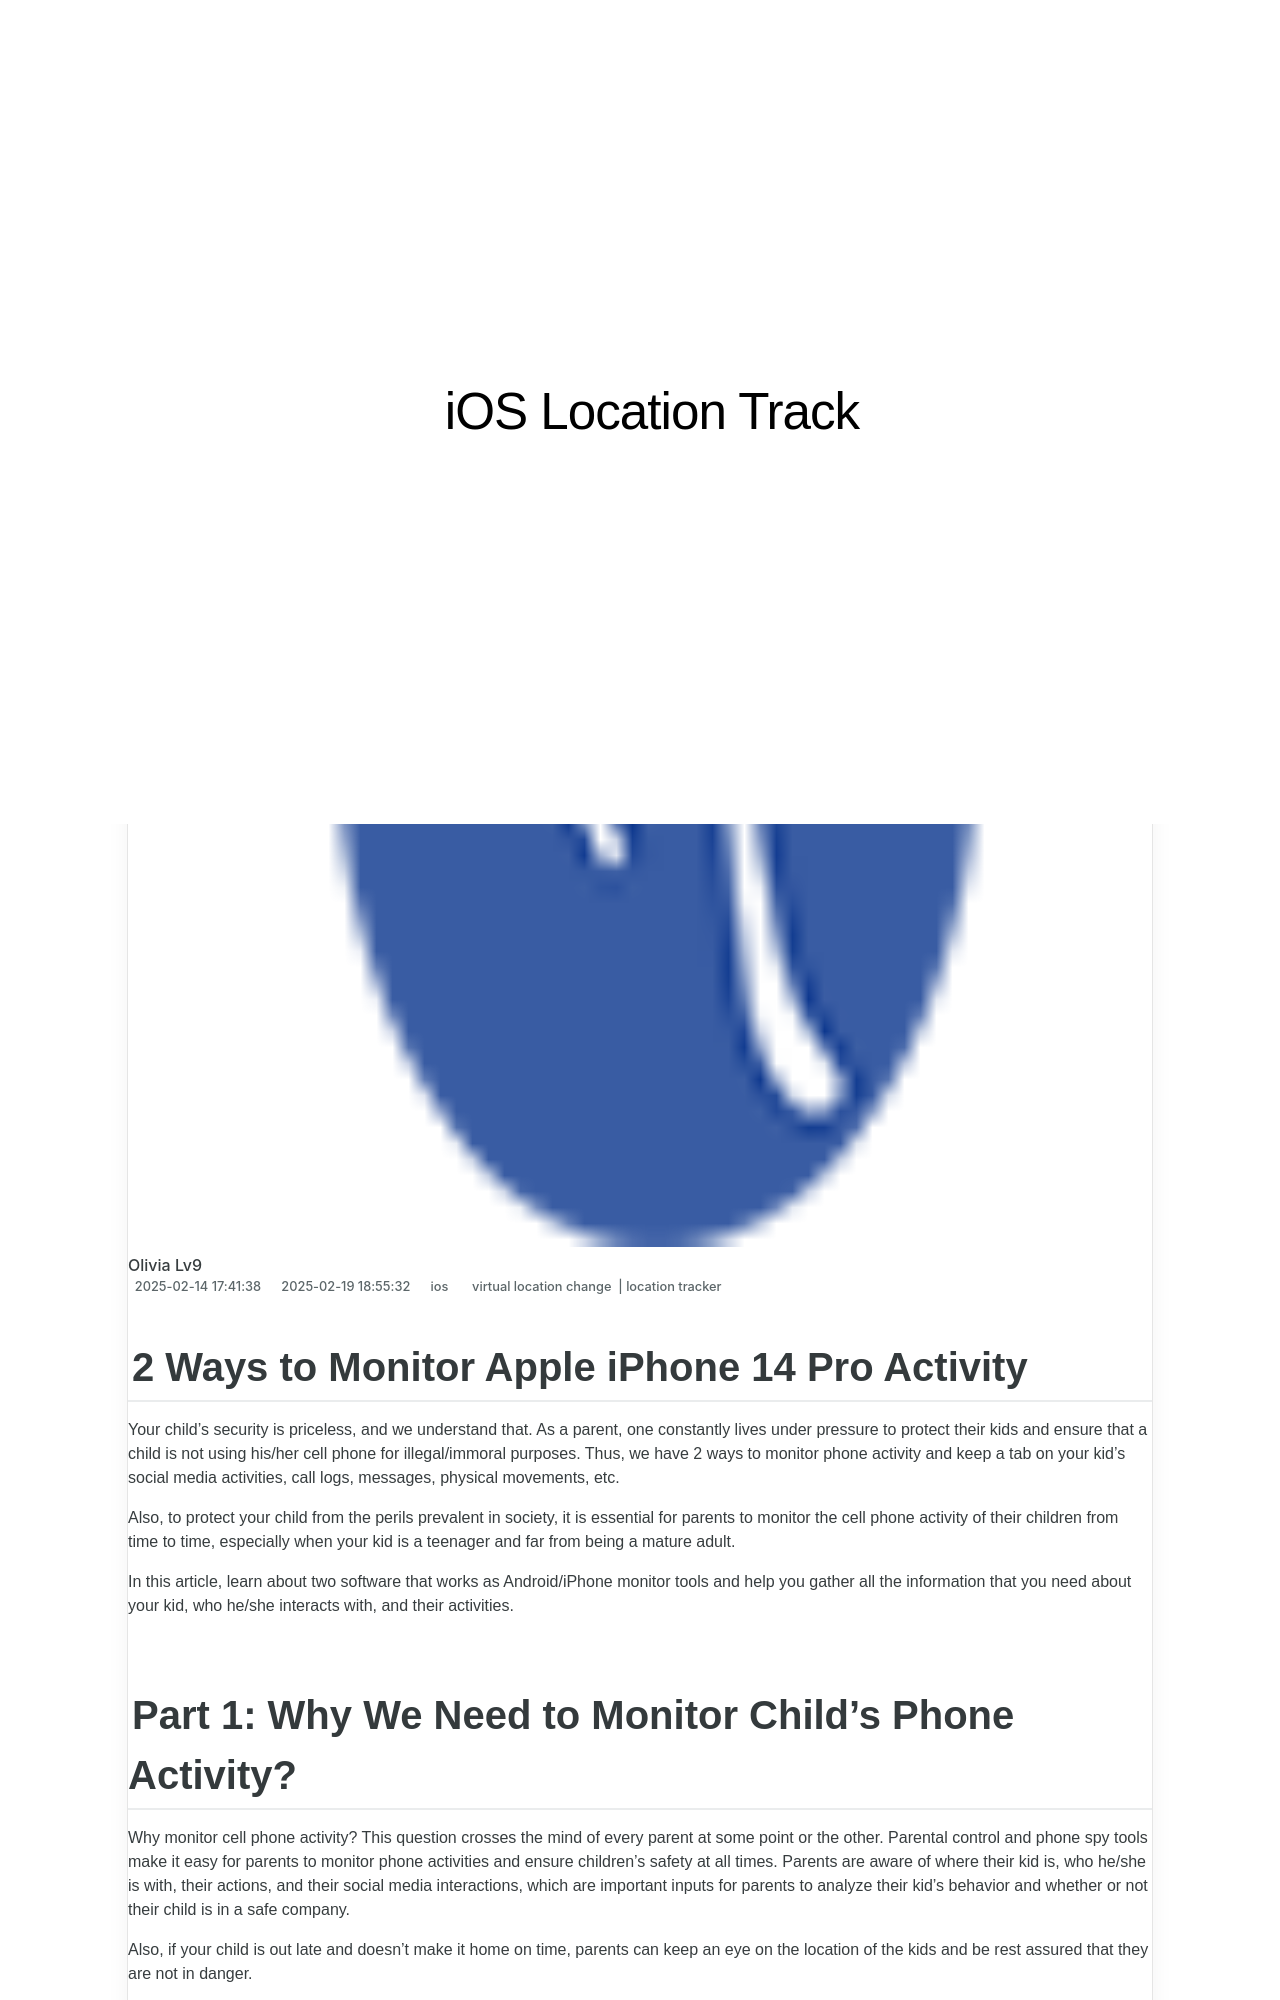

repository: techidaily/site-ios-location-track · page: 2-ways-to-monitor-apple-iphone-14-pro-activity-drfone-by-drfone-virtual-ios/index.html · generator: jekyll

---
title: 2 Ways to Monitor Apple iPhone 14 Pro Activity | Dr.fone
date: 2025-02-04T16:50:29.336Z
updated: 2025-02-09T16:48:34.693Z
tags: 
  - virtual location change
  - location tracker
categories:
  - ios
description: This article describes 2 Ways to Monitor Apple iPhone 14 Pro Activity
excerpt: This article describes 2 Ways to Monitor Apple iPhone 14 Pro Activity
keywords: track location for iPhone 14 Pro,Location Track for iPhone,track location for iPad,Location Track for iPhone 14 Pro,Location Track for iPad,track location for iPhone
thumbnail: https://thmb.techidaily.com/238e2de8d5663845563adee13d68f244664dc4975f435870883240d8e13b1f76.jpg
---

## 2 Ways to Monitor Apple iPhone 14 Pro Activity

Your child’s security is priceless, and we understand that. As a parent, one constantly lives under pressure to protect their kids and ensure that a child is not using his/her cell phone for illegal/immoral purposes. Thus, we have 2 ways to monitor phone activity and keep a tab on your kid’s social media activities, call logs, messages, physical movements, etc.

Also, to protect your child from the perils prevalent in society, it is essential for parents to monitor the cell phone activity of their children from time to time, especially when your kid is a teenager and far from being a mature adult.

In this article, learn about two software that works as Android/iPhone monitor tools and help you gather all the information that you need about your kid, who he/she interacts with, and their activities.
